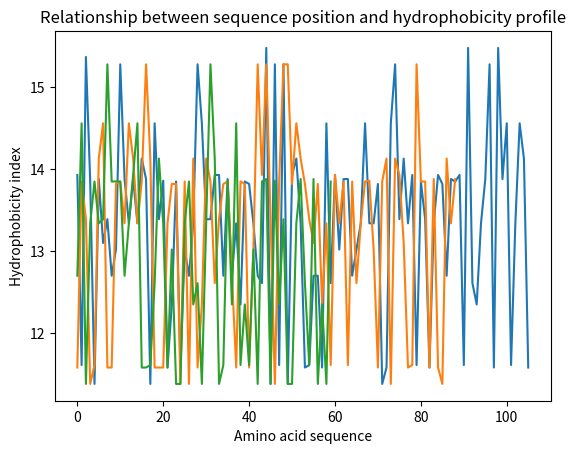

Source code (Python):
import matplotlib.pyplot as plt

hydrophobicity_values = {
    "A": 13.85, "D": 11.61, 'C': 15.37, 'E': 11.38, 'F': 13.93,
    'G': 13.34, 'H': 13.82, 'I': 15.28, 'K': 11.58, 'L': 14.13,
    'M': 13.86, 'N': 13.02, 'P': 12.35, 'Q': 12.61, 'R': 13.10,
    'S': 13.39, 'T': 12.70, 'V': 14.56, 'W': 15.48, 'Y': 13.88
}

sequences = [
    "FDCAEYRSTNIYGYGLYEVSMKPAKNTGIVSSFFTYTGPAHGTQWEIDIEFLGKDTTKVQFNYYTNGVGGHEKVISLGFDASKGFHTYAFDWQPGYIKWYVDGVLK",
    "KASEDLVKKHAGVLGAILKKKGHHEAELKPLAQSHATKAHKNIFISEAIIHVLHSRHPGDFGADAQGAMNKALELFRKDIAAKYKELGY",
    "TVEGAGSIAAATGFVKKDQLGKNEEGAPQEGILEDMPVDPDNEAYEMPSEEGYQDYEPEA"
]

def plot_hydrophobicity_profile(sequence):
    x = list(range(len(sequence)))
    y = [hydrophobicity_values.get(aa, 0) for aa in sequence]
    plt.plot(x, y)
    plt.xlabel('Amino acid sequence')
    plt.ylabel('Hydrophobicity index')
    plt.title('Relationship between sequence position and hydrophobicity profile')

# Assuming threshold value to be 13.30 for identifying the secondary structure
def identify_beta_strands(sequence, threshold=13.30):
    beta_strands = []
    y = [hydrophobicity_values[i] for i in sequence]
    for i in range(0,len(sequence)-9):
        temp = [k for k in range(i,i+6,2) if y[k]>threshold]
        temp2 = [k for k in range(i+1,i+7,2) if y[k]<threshold]
        if len(temp)==len(temp2) and len(temp) >= 3:
            beta_strands.append((temp[0],temp2[-1]))
    return beta_strands

def identify_alpha_helices(sequence, threshold=13.30):
    alpha_helices = []
    y = [hydrophobicity_values[i] for i in sequence]
    for i in range(0, len(sequence)-7):
      if (y[i] < threshold and y[i+1] < threshold) and (y[i+2] > threshold and y[i+3] > threshold) and (y[i+4] < threshold and y[i+5] < threshold) and (y[i+6] > threshold and y[i+7] > threshold):
        alpha_helices.append((i,i+7))
      elif ((y[i] > threshold and y[i+1] > threshold) and (y[i+2] < threshold and y[i+3] < threshold)) and (y[i+4] > threshold and y[i+5] > threshold) and (y[i+6] < threshold and y[i+7] < threshold):
        alpha_helices.append((i,i+7))
      else:
         continue
    return alpha_helices

# Plot hydrophobicity profiles and identify secondary structures for each sequence
for i, sequence in enumerate(sequences, start=1):
    print(f"Sequence {i}:", sequence)
    plot_hydrophobicity_profile(sequence)
    beta_strands = identify_beta_strands(sequence)
    alpha_helices = identify_alpha_helices(sequence)
    print("Beta strands:", beta_strands)
    print("Alpha helices:", alpha_helices)
    plt.show()
